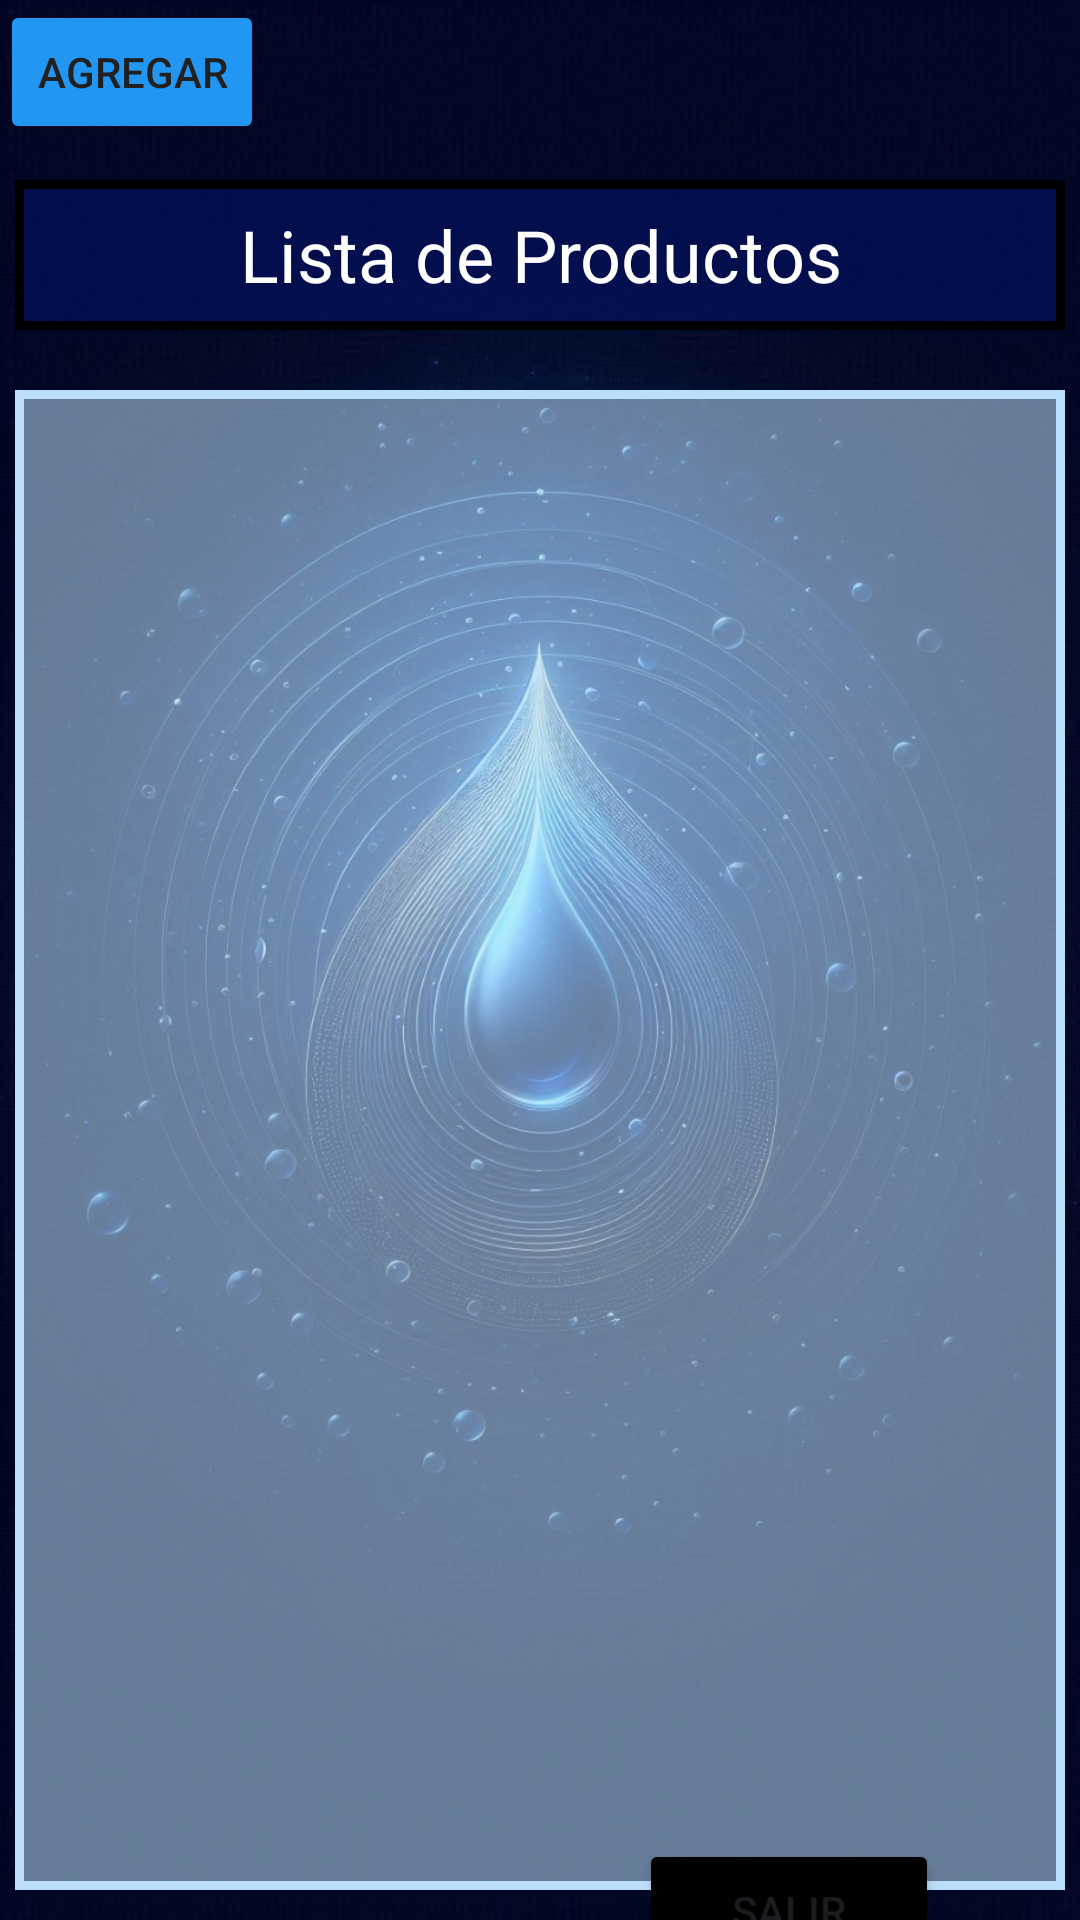

Here is an Android app screen rendered from its layout file. Give the layout XML and the strings, colors and styles it references.
<!-- AndroidManifest.xml: application theme Theme.Proyecto_AquaGestion -->
<!-- res/layout/activity_productos.xml -->
<?xml version="1.0" encoding="utf-8"?>
<androidx.constraintlayout.widget.ConstraintLayout xmlns:android="http://schemas.android.com/apk/res/android"
    xmlns:app="http://schemas.android.com/apk/res-auto"
    xmlns:tools="http://schemas.android.com/tools"
    android:id="@+id/main"
    android:layout_width="match_parent"
    android:layout_height="match_parent"
    android:background="@drawable/fondo_general"
    tools:context=".Activity_Productos"
    tools:ignore="VisualLintBounds">

    <TextView
        android:id="@+id/textView10"
        android:layout_width="350dp"
        android:layout_height="50dp"
        android:layout_marginTop="60dp"
        android:background="@drawable/contendor_general"
        android:gravity="center"
        android:text="@string/string_titulo_Productos"
        android:textColor="@color/white"
        android:textSize="24sp"
        app:layout_constraintEnd_toEndOf="parent"
        app:layout_constraintHorizontal_bias="0.498"
        app:layout_constraintStart_toStartOf="parent"
        app:layout_constraintTop_toTopOf="parent" />

    <ListView
        android:id="@+id/listViewProductos"
        android:layout_width="350dp"
        android:layout_height="500dp"
        android:layout_marginTop="20dp"
        android:background="@drawable/contendor_general"
        android:backgroundTint="@color/azul_claro"
        app:layout_constraintEnd_toEndOf="parent"
        app:layout_constraintHorizontal_bias="0.491"
        app:layout_constraintStart_toStartOf="parent"
        app:layout_constraintTop_toBottomOf="@+id/textView10" />

    <Button
        android:id="@+id/button4"
        android:layout_width="100dp"
        android:layout_height="wrap_content"
        android:backgroundTint="@color/black"
        android:onClick="salir_productos"
        android:text="@string/btn_salir_productos"
        app:layout_constraintBottom_toBottomOf="parent"
        app:layout_constraintEnd_toEndOf="parent"
        app:layout_constraintHorizontal_bias="0.819"
        app:layout_constraintStart_toStartOf="parent"
        app:layout_constraintTop_toBottomOf="@+id/listViewProductos"
        app:layout_constraintVertical_bias="0.452" />

    <Button
        android:id="@+id/btnAgregar"
        android:layout_width="wrap_content"
        android:layout_height="wrap_content"
        android:backgroundTint="@color/azul"
        android:onClick="agregar_productos"
        android:text="@string/btn_agregar"
        android:textColor="#212121"
        app:cornerRadius="5dp"
        tools:ignore="ButtonStyle,MissingConstraints"
        tools:layout_editor_absoluteX="98dp"
        tools:layout_editor_absoluteY="654dp" />
</androidx.constraintlayout.widget.ConstraintLayout>
<!-- resources referenced by this layout -->
<resources>
  <color name="azul">#2196F3</color>
  <color name="azul_claro">#BBDEFB</color>
  <color name="black">#FF000000</color>
  <color name="white">#FFFFFFFF</color>
  <!-- drawable contendor_general (drawable) -->
  <?xml version="1.0" encoding="utf-8"?>
  <shape xmlns:android="http://schemas.android.com/apk/res/android"
      android:shape="rectangle">
  
      <stroke
          android:width="3dp"
          android:color="@color/black" />
  
      <solid
          android:color="#8A041370"/>
  </shape>
  <!-- drawable fondo_general: jpeg bitmap (drawable, 229826 bytes) -->
  <string name="btn_agregar">Agregar</string>
  <string name="btn_salir_productos">Salir</string>
  <string name="string_titulo_Productos">Lista de Productos</string>
  <style name="Theme.Proyecto_AquaGestion" parent="Base.Theme.Proyecto_AquaGestion" />
  <style name="Base.Theme.Proyecto_AquaGestion" parent="Theme.Material3.DayNight.NoActionBar">
          
          
      </style>
</resources>
